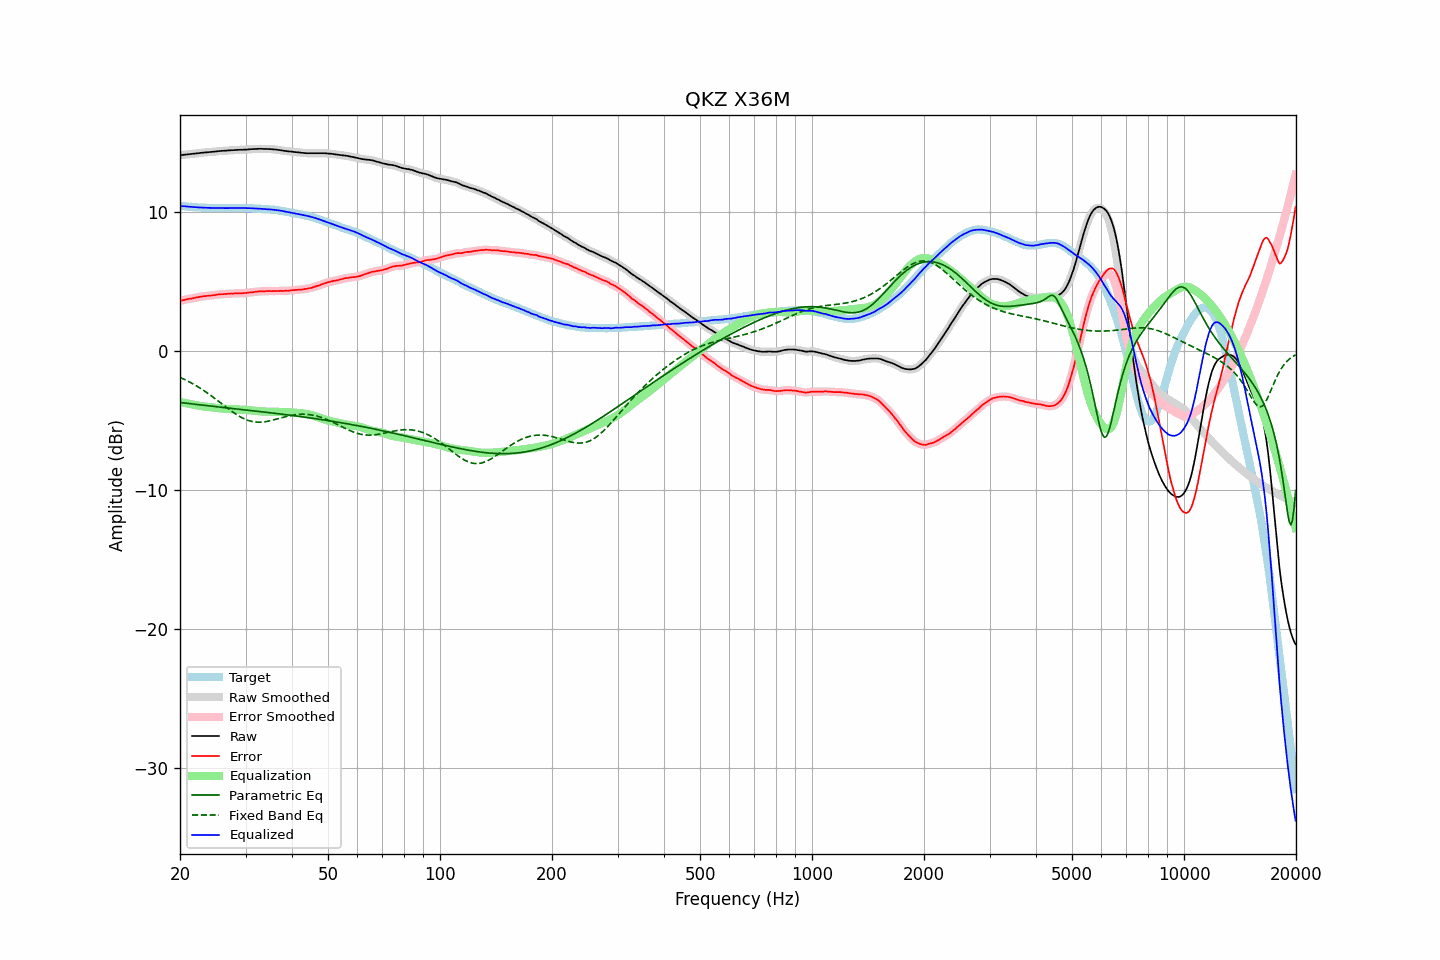

The file beside this chart, header and first rows:
frequency, raw, error, smoothed, error_smoothed, equalization, parametric_eq, fixed_band_eq, equalized_raw, equalized_smoothed, target
20.00, 14.12, 3.65, 14.12, 3.64, -3.65, -3.68, -1.87, 10.47, 10.47, 10.47
20.20, 14.13, 3.67, 14.13, 3.67, -3.67, -3.69, -1.92, 10.46, 10.46, 10.46
20.40, 14.14, 3.69, 14.15, 3.69, -3.69, -3.70, -1.98, 10.45, 10.45, 10.45
20.61, 14.16, 3.72, 14.16, 3.72, -3.72, -3.72, -2.03, 10.44, 10.44, 10.44
20.81, 14.17, 3.75, 14.17, 3.74, -3.74, -3.73, -2.09, 10.43, 10.43, 10.42
21.02, 14.18, 3.77, 14.18, 3.77, -3.76, -3.75, -2.15, 10.42, 10.42, 10.41
21.23, 14.19, 3.79, 14.19, 3.79, -3.78, -3.76, -2.21, 10.41, 10.41, 10.40
21.44, 14.21, 3.80, 14.21, 3.80, -3.81, -3.77, -2.27, 10.41, 10.40, 10.41
21.66, 14.22, 3.83, 14.22, 3.82, -3.83, -3.79, -2.33, 10.39, 10.39, 10.39
21.87, 14.23, 3.84, 14.24, 3.85, -3.85, -3.80, -2.40, 10.38, 10.38, 10.39
22.09, 14.25, 3.88, 14.25, 3.87, -3.87, -3.82, -2.47, 10.38, 10.37, 10.37
22.31, 14.26, 3.90, 14.26, 3.90, -3.89, -3.83, -2.54, 10.37, 10.37, 10.36
22.54, 14.27, 3.92, 14.28, 3.92, -3.92, -3.84, -2.61, 10.36, 10.36, 10.35
22.76, 14.29, 3.94, 14.29, 3.94, -3.94, -3.86, -2.68, 10.36, 10.35, 10.35
22.99, 14.30, 3.96, 14.30, 3.96, -3.95, -3.87, -2.76, 10.35, 10.35, 10.34
23.22, 14.31, 3.98, 14.31, 3.97, -3.97, -3.88, -2.84, 10.34, 10.34, 10.33
23.45, 14.32, 3.98, 14.32, 3.99, -3.98, -3.90, -2.91, 10.34, 10.34, 10.34
23.69, 14.33, 4.00, 14.33, 4.00, -4.00, -3.91, -2.99, 10.33, 10.33, 10.33
23.92, 14.34, 4.02, 14.34, 4.01, -4.01, -3.92, -3.08, 10.33, 10.33, 10.32
24.16, 14.35, 4.02, 14.35, 4.02, -4.02, -3.94, -3.16, 10.33, 10.33, 10.33
24.40, 14.36, 4.03, 14.36, 4.03, -4.04, -3.95, -3.24, 10.32, 10.32, 10.33
24.65, 14.37, 4.05, 14.37, 4.04, -4.05, -3.96, -3.33, 10.32, 10.32, 10.32
24.89, 14.38, 4.06, 14.39, 4.06, -4.06, -3.98, -3.42, 10.32, 10.32, 10.32
25.14, 14.40, 4.09, 14.40, 4.08, -4.08, -3.99, -3.50, 10.32, 10.32, 10.31
25.39, 14.41, 4.10, 14.41, 4.10, -4.09, -4.00, -3.59, 10.32, 10.32, 10.31
25.65, 14.42, 4.11, 14.42, 4.11, -4.10, -4.01, -3.68, 10.32, 10.32, 10.31
25.91, 14.43, 4.12, 14.43, 4.11, -4.11, -4.03, -3.77, 10.32, 10.32, 10.31
26.16, 14.44, 4.12, 14.44, 4.12, -4.12, -4.04, -3.86, 10.32, 10.31, 10.32
26.43, 14.44, 4.13, 14.44, 4.13, -4.13, -4.05, -3.95, 10.31, 10.31, 10.31
26.69, 14.45, 4.14, 14.45, 4.14, -4.14, -4.07, -4.04, 10.31, 10.31, 10.31
26.96, 14.46, 4.15, 14.46, 4.15, -4.15, -4.08, -4.13, 10.31, 10.31, 10.31
27.23, 14.47, 4.16, 14.47, 4.16, -4.15, -4.09, -4.21, 10.32, 10.32, 10.31
27.50, 14.48, 4.17, 14.48, 4.16, -4.16, -4.10, -4.30, 10.32, 10.32, 10.31
27.77, 14.48, 4.16, 14.49, 4.17, -4.17, -4.12, -4.38, 10.32, 10.32, 10.32
28.05, 14.49, 4.18, 14.49, 4.17, -4.17, -4.13, -4.46, 10.32, 10.32, 10.31
28.33, 14.50, 4.18, 14.50, 4.18, -4.17, -4.14, -4.54, 10.33, 10.33, 10.32
28.62, 14.50, 4.18, 14.51, 4.18, -4.18, -4.16, -4.61, 10.33, 10.33, 10.32
28.90, 14.51, 4.18, 14.51, 4.18, -4.18, -4.17, -4.68, 10.33, 10.33, 10.33
29.19, 14.51, 4.18, 14.51, 4.18, -4.18, -4.18, -4.74, 10.33, 10.33, 10.33
29.48, 14.51, 4.19, 14.51, 4.18, -4.19, -4.19, -4.80, 10.32, 10.32, 10.32
29.78, 14.52, 4.20, 14.52, 4.19, -4.20, -4.21, -4.86, 10.32, 10.32, 10.32
30.08, 14.52, 4.20, 14.52, 4.21, -4.21, -4.22, -4.91, 10.31, 10.32, 10.32
30.38, 14.53, 4.23, 14.53, 4.22, -4.22, -4.23, -4.95, 10.31, 10.31, 10.30
30.68, 14.54, 4.24, 14.54, 4.24, -4.23, -4.25, -4.99, 10.31, 10.31, 10.30
30.99, 14.55, 4.25, 14.55, 4.25, -4.25, -4.26, -5.02, 10.30, 10.30, 10.30
31.30, 14.56, 4.26, 14.56, 4.26, -4.26, -4.27, -5.05, 10.30, 10.30, 10.30
31.61, 14.56, 4.27, 14.56, 4.27, -4.27, -4.28, -5.07, 10.29, 10.29, 10.29
31.93, 14.57, 4.30, 14.57, 4.29, -4.29, -4.30, -5.08, 10.29, 10.28, 10.27
32.24, 14.57, 4.29, 14.57, 4.30, -4.30, -4.31, -5.09, 10.28, 10.28, 10.28
32.57, 14.58, 4.32, 14.58, 4.31, -4.31, -4.32, -5.10, 10.28, 10.27, 10.26
32.89, 14.58, 4.32, 14.58, 4.32, -4.32, -4.34, -5.10, 10.27, 10.27, 10.26
33.22, 14.58, 4.33, 14.58, 4.32, -4.32, -4.35, -5.09, 10.26, 10.26, 10.25
33.55, 14.57, 4.32, 14.58, 4.33, -4.33, -4.36, -5.08, 10.24, 10.25, 10.25
33.89, 14.57, 4.33, 14.57, 4.33, -4.33, -4.38, -5.06, 10.24, 10.24, 10.24
34.23, 14.57, 4.35, 14.57, 4.34, -4.34, -4.39, -5.04, 10.23, 10.23, 10.22
34.57, 14.56, 4.34, 14.57, 4.34, -4.34, -4.40, -5.02, 10.22, 10.23, 10.22
34.92, 14.56, 4.36, 14.56, 4.35, -4.34, -4.42, -4.99, 10.22, 10.22, 10.20
35.27, 14.55, 4.33, 14.55, 4.34, -4.34, -4.43, -4.97, 10.21, 10.21, 10.22
35.62, 14.54, 4.35, 14.54, 4.34, -4.34, -4.44, -4.94, 10.20, 10.20, 10.19
35.97, 14.53, 4.34, 14.53, 4.34, -4.35, -4.46, -4.91, 10.19, 10.18, 10.19
... 635 more rows
